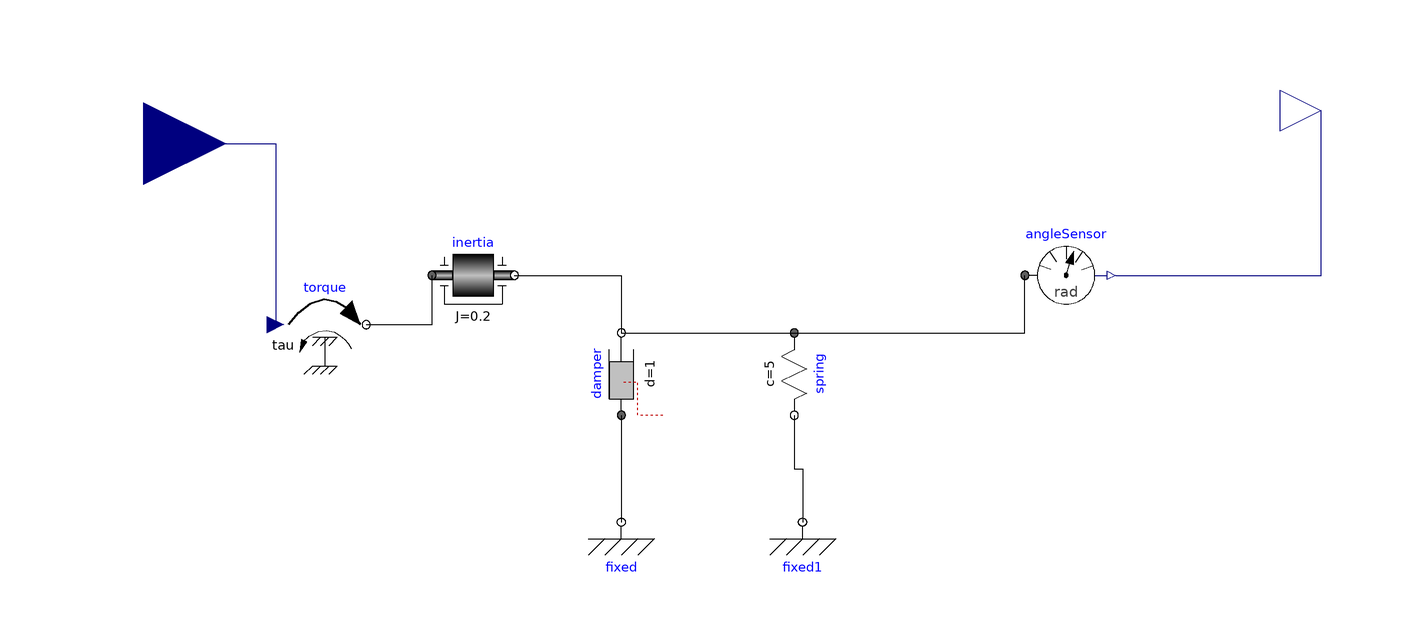

The Modelica model whose source follows is shown above as a component diagram (icons at their Placement, wires along their Line points).

model ThrottleBody
  Modelica.Mechanics.Rotational.Sensors.AngleSensor angleSensor annotation(
    Placement(visible = true, transformation(origin = {58, 4}, extent = {{-10, -10}, {10, 10}}, rotation = 0)));
  Modelica.Blocks.Interfaces.RealInput u annotation(
    Placement(visible = true, transformation(origin = {-166, 36}, extent = {{-20, -20}, {20, 20}}, rotation = 0), iconTransformation(origin = {-166, 36}, extent = {{-20, -20}, {20, 20}}, rotation = 0)));
  Modelica.Blocks.Interfaces.RealOutput y annotation(
    Placement(visible = true, transformation(origin = {120, 44}, extent = {{-10, -10}, {10, 10}}, rotation = 0), iconTransformation(origin = {120, 44}, extent = {{-10, -10}, {10, 10}}, rotation = 0)));
  Modelica.Mechanics.Rotational.Sources.Torque torque annotation(
    Placement(visible = true, transformation(origin = {-122, -8}, extent = {{-10, -10}, {10, 10}}, rotation = 0)));
  Modelica.Mechanics.Rotational.Components.Inertia inertia(J = 0.2) annotation(
    Placement(visible = true, transformation(origin = {-86, 4}, extent = {{-10, -10}, {10, 10}}, rotation = 0)));
  Modelica.Mechanics.Rotational.Components.Damper damper(d = 1)  annotation(
    Placement(visible = true, transformation(origin = {-50, -20}, extent = {{-10, -10}, {10, 10}}, rotation = 90)));
  Modelica.Mechanics.Rotational.Components.Fixed fixed annotation(
    Placement(visible = true, transformation(origin = {-50, -56}, extent = {{-10, -10}, {10, 10}}, rotation = 0)));
  Modelica.Mechanics.Rotational.Components.Spring spring(c = 5)  annotation(
    Placement(visible = true, transformation(origin = {-8, -20}, extent = {{-10, -10}, {10, 10}}, rotation = -90)));
  Modelica.Mechanics.Rotational.Components.Fixed fixed1 annotation(
    Placement(visible = true, transformation(origin = {-6, -56}, extent = {{-10, -10}, {10, 10}}, rotation = 0)));
equation
  connect(angleSensor.phi, y) annotation(
    Line(points = {{70, 4}, {120, 4}, {120, 44}}, color = {0, 0, 127}));
  connect(u, torque.tau) annotation(
    Line(points = {{-166, 36}, {-134, 36}, {-134, -8}}, color = {0, 0, 127}));
  connect(torque.flange, inertia.flange_a) annotation(
    Line(points = {{-112, -8}, {-96, -8}, {-96, 4}}));
  connect(damper.flange_a, fixed.flange) annotation(
    Line(points = {{-50, -30}, {-50, -56}}));
  connect(inertia.flange_b, damper.flange_b) annotation(
    Line(points = {{-76, 4}, {-50, 4}, {-50, -10}}));
  connect(spring.flange_b, fixed1.flange) annotation(
    Line(points = {{-8, -30}, {-8, -43}, {-6, -43}, {-6, -56}}));
  connect(damper.flange_b, spring.flange_a) annotation(
    Line(points = {{-50, -10}, {-8, -10}}));
  connect(spring.flange_a, angleSensor.flange) annotation(
    Line(points = {{-8, -10}, {48, -10}, {48, 4}}));
  annotation(
    uses(Modelica(version = "4.0.0")));
end ThrottleBody;